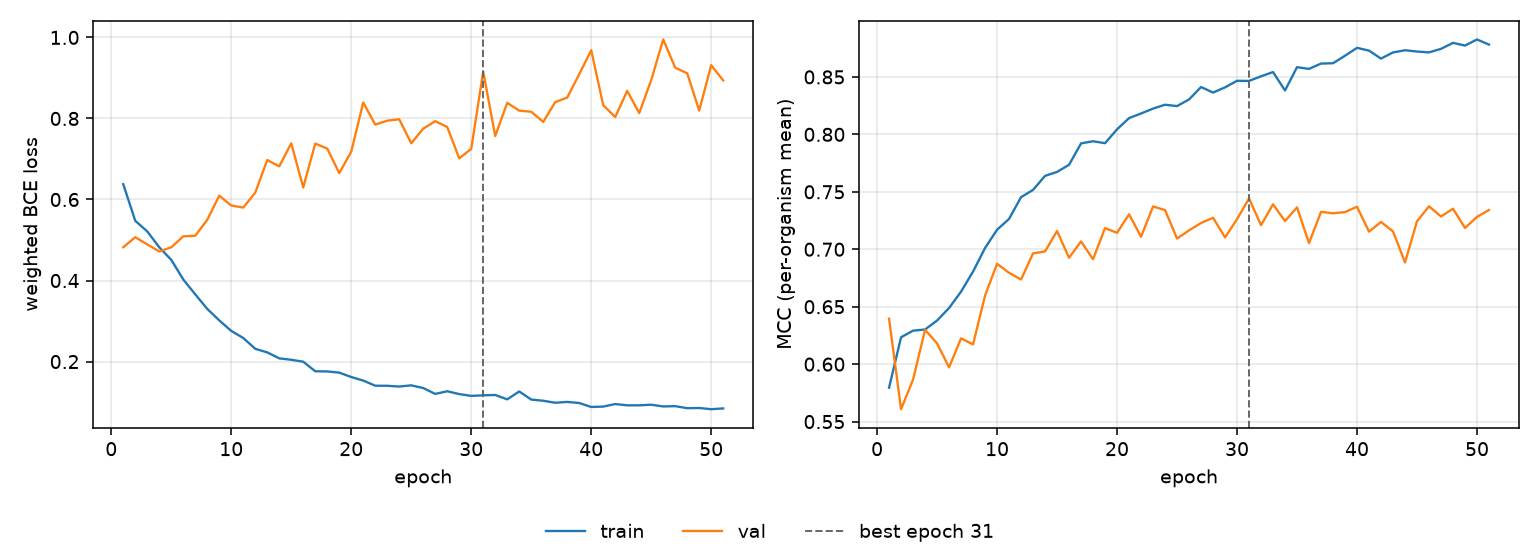

The table this chart was drawn from, first rows:
epoch, tr_loss, vl_loss, tr_mcc, vl_mcc, is_best
1, 0.6378, 0.4822, 0.5795, 0.6396, False
2, 0.5474, 0.5069, 0.6234, 0.5608, False
3, 0.5212, 0.4892, 0.6291, 0.5866, False
4, 0.482, 0.4717, 0.6302, 0.6299, False
5, 0.4511, 0.4821, 0.6379, 0.6181, False
6, 0.4027, 0.509, 0.6488, 0.5972, False
7, 0.3659, 0.5106, 0.6631, 0.6225, False
8, 0.33, 0.55, 0.6806, 0.6172, False
9, 0.3017, 0.6095, 0.7011, 0.6597, False
10, 0.2757, 0.5851, 0.717, 0.6874, False
11, 0.2582, 0.5801, 0.7264, 0.6795, False
12, 0.2315, 0.6169, 0.7453, 0.6737, False
13, 0.2227, 0.6974, 0.7517, 0.6964, False
14, 0.2079, 0.6819, 0.7639, 0.6981, False
15, 0.2044, 0.7387, 0.7673, 0.7159, False
16, 0.1997, 0.6296, 0.7735, 0.6926, False
17, 0.1761, 0.738, 0.7921, 0.7068, False
18, 0.1757, 0.7256, 0.794, 0.6913, False
19, 0.1727, 0.665, 0.7923, 0.7184, False
20, 0.1619, 0.7181, 0.8044, 0.7143, False
21, 0.1531, 0.8394, 0.8141, 0.7304, False
22, 0.1405, 0.7848, 0.8182, 0.7108, False
23, 0.1403, 0.7946, 0.8224, 0.7372, False
24, 0.1384, 0.798, 0.8258, 0.7342, False
25, 0.1414, 0.7387, 0.8246, 0.7093, False
26, 0.1347, 0.7748, 0.8304, 0.7164, False
27, 0.1202, 0.7933, 0.8412, 0.7229, False
28, 0.1267, 0.7789, 0.8364, 0.7274, False
29, 0.1198, 0.7016, 0.8409, 0.7103, False
30, 0.1153, 0.725, 0.8466, 0.7262, False
31, 0.1168, 0.9159, 0.8465, 0.7442, True
32, 0.1176, 0.7566, 0.8505, 0.7209, False
33, 0.1068, 0.8386, 0.8542, 0.7391, False
34, 0.1263, 0.8193, 0.8382, 0.7245, False
35, 0.1063, 0.8166, 0.8585, 0.7365, False
36, 0.1033, 0.7916, 0.857, 0.7053, False
37, 0.09839, 0.8403, 0.8616, 0.7326, False
38, 0.1004, 0.8516, 0.8619, 0.7313, False
39, 0.09776, 0.9091, 0.8684, 0.7323, False
40, 0.08794, 0.9684, 0.8753, 0.737, False
41, 0.08896, 0.8327, 0.8729, 0.7153, False
42, 0.09521, 0.8035, 0.8659, 0.7238, False
43, 0.09199, 0.8681, 0.8713, 0.7155, False
44, 0.09206, 0.8132, 0.8732, 0.6885, False
45, 0.09355, 0.8945, 0.8721, 0.7244, False
46, 0.08926, 0.9949, 0.8713, 0.7374, False
47, 0.09, 0.9253, 0.8744, 0.7285, False
48, 0.085, 0.9115, 0.8796, 0.7353, False
49, 0.08546, 0.8193, 0.8773, 0.7185, False
50, 0.08246, 0.9315, 0.8826, 0.7282, False
51, 0.08439, 0.8938, 0.8781, 0.7342, False
